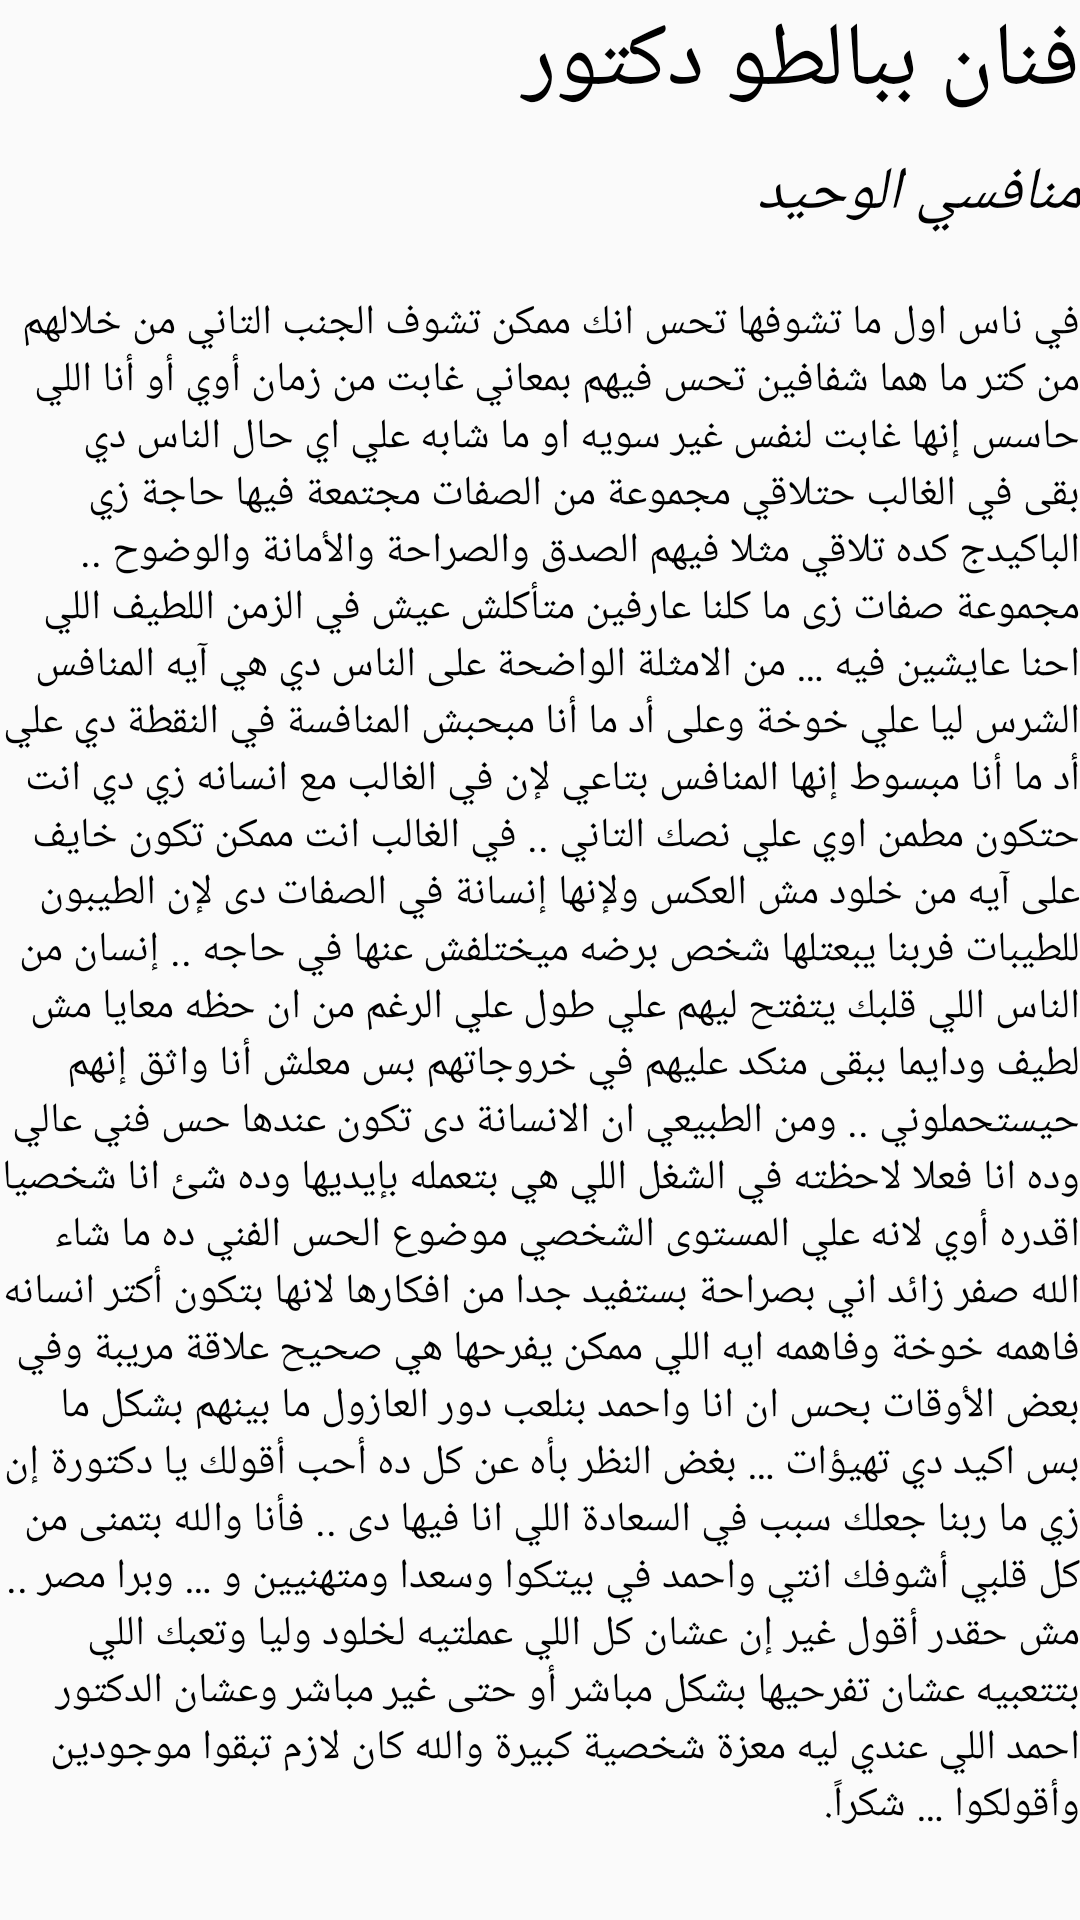

Write the Android layout XML for this screen, with the resource values it uses.
<!-- AndroidManifest.xml: application theme AppTheme.nLiveo.MaterialRippleLayout -->
<!-- res/layout/fragment_aya.xml -->
<RelativeLayout xmlns:android="http://schemas.android.com/apk/res/android"
    xmlns:tools="http://schemas.android.com/tools"
    tools:context="com.amonsul.muhammad.a5o5a.AyaFragment"
    android:layout_width="match_parent"
    android:layout_height="match_parent">
    <LinearLayout
        android:id="@+id/aya_layout"
        android:layout_width="match_parent"
        android:layout_height="wrap_content"
        android:orientation="vertical">
        
        <TextView
            android:layout_width="match_parent"
            android:layout_height="match_parent"
            android:text="@string/aya_headline"
            android:textSize="30sp"
            android:textColor="@color/nliveo_black"
            android:layout_marginBottom="10dp"/>
        <TextView
            android:layout_width="wrap_content"
            android:layout_height="match_parent"
            android:text="@string/aya_sub_headline"
            android:textColor="@color/nliveo_black"
            android:layout_gravity="right"
            android:textSize="20sp"
            android:layout_marginBottom="20dp"
            android:textStyle="italic"/>
        <TextView
            android:layout_width="match_parent"
            android:layout_height="match_parent"
            android:text="@string/aya_body"
            android:textColor="@color/nliveo_black"
            android:layout_marginBottom="30dp"/>
    </LinearLayout>
    <com.amonsul.muhammad.a5o5a.MyGridView xmlns:android="http://schemas.android.com/apk/res/android"
        android:id="@+id/aya_gridview"
        android:layout_below="@id/aya_layout"
        android:layout_width="match_parent"
        android:layout_height="wrap_content"
        android:columnWidth="90dp"
        android:numColumns="auto_fit"
        android:verticalSpacing="10dp"
        android:horizontalSpacing="10dp"
        android:stretchMode="columnWidth"
        android:gravity="center" />
</RelativeLayout>
<!-- resources referenced by this layout -->
<resources>
  <color name="nliveo_black">#000000</color>
  <string name="aya_body">في ناس اول ما تشوفها تحس انك ممكن تشوف الجنب التاني من خلالهم من كتر ما هما شفافين تحس فيهم بمعاني غابت من زمان أوي أو أنا اللي حاسس إنها غابت لنفس غير سويه او ما شابه علي اي حال الناس دي بقى في الغالب حتلاقي مجموعة من الصفات مجتمعة فيها حاجة زي الباكيدج كده تلاقي مثلا فيهم الصدق والصراحة والأمانة والوضوح .. مجموعة صفات زى ما كلنا عارفين متأكلش عيش في الزمن اللطيف اللي احنا عايشين فيه … من الامثلة الواضحة على الناس دي هي آيه المنافس الشرس ليا علي خوخة وعلى أد ما أنا مبحبش المنافسة في النقطة دي علي أد ما أنا مبسوط إنها المنافس بتاعي لإن في الغالب مع انسانه زي دي انت حتكون مطمن اوي علي نصك التاني .. في الغالب انت ممكن تكون خايف على آيه من خلود مش العكس ولإنها إنسانة في الصفات دى لإن الطيبون للطيبات فربنا يبعتلها شخص برضه ميختلفش عنها في حاجه .. إنسان من الناس اللي قلبك يتفتح ليهم علي طول علي الرغم من ان حظه معايا مش لطيف ودايما ببقى منكد عليهم في خروجاتهم بس معلش أنا واثق إنهم حيستحملوني .. ومن الطبيعي ان الانسانة دى تكون عندها حس فني عالي وده انا فعلا لاحظته في الشغل اللي هي بتعمله بإيديها وده شئ انا شخصيا اقدره أوي لانه علي المستوى الشخصي موضوع الحس الفني ده ما شاء الله صفر زائد اني بصراحة بستفيد جدا من افكارها لانها بتكون أكتر انسانه فاهمه خوخة وفاهمه ايه اللي ممكن يفرحها هي صحيح علاقة مريبة وفي بعض الأوقات بحس ان انا واحمد بنلعب دور العازول ما بينهم بشكل ما بس اكيد دي تهيؤات … بغض النظر بأه عن كل ده أحب أقولك يا دكتورة إن زي ما ربنا جعلك سبب في السعادة اللي انا فيها دى .. فأنا والله بتمنى من كل قلبي أشوفك انتي واحمد في بيتكوا وسعدا ومتهنيين و … وبرا مصر .. مش حقدر أقول غير إن عشان كل اللي عملتيه لخلود وليا وتعبك اللي بتتعبيه عشان تفرحيها بشكل مباشر أو حتى غير مباشر وعشان الدكتور احمد اللي عندي ليه معزة شخصية كبيرة والله كان لازم تبقوا موجودين وأقولكوا … شكراً.</string>
  <string name="aya_headline">فنان ببالطو دكتور</string>
  <string name="aya_sub_headline">منافسي الوحيد</string>
  <style name="AppTheme.nLiveo.MaterialRippleLayout">
          <item name="mrl_rippleAlpha">0.2</item>
          <item name="mrl_rippleColor">@color/nliveo_divider</item>
          <item name="mrl_rippleDelayClick">true</item>
          <item name="mrl_rippleHover">true</item>
          <item name="mrl_rippleOverlay">true</item>
  
  
  
      </style>
  <color name="nliveo_divider">#686868</color>
</resources>
